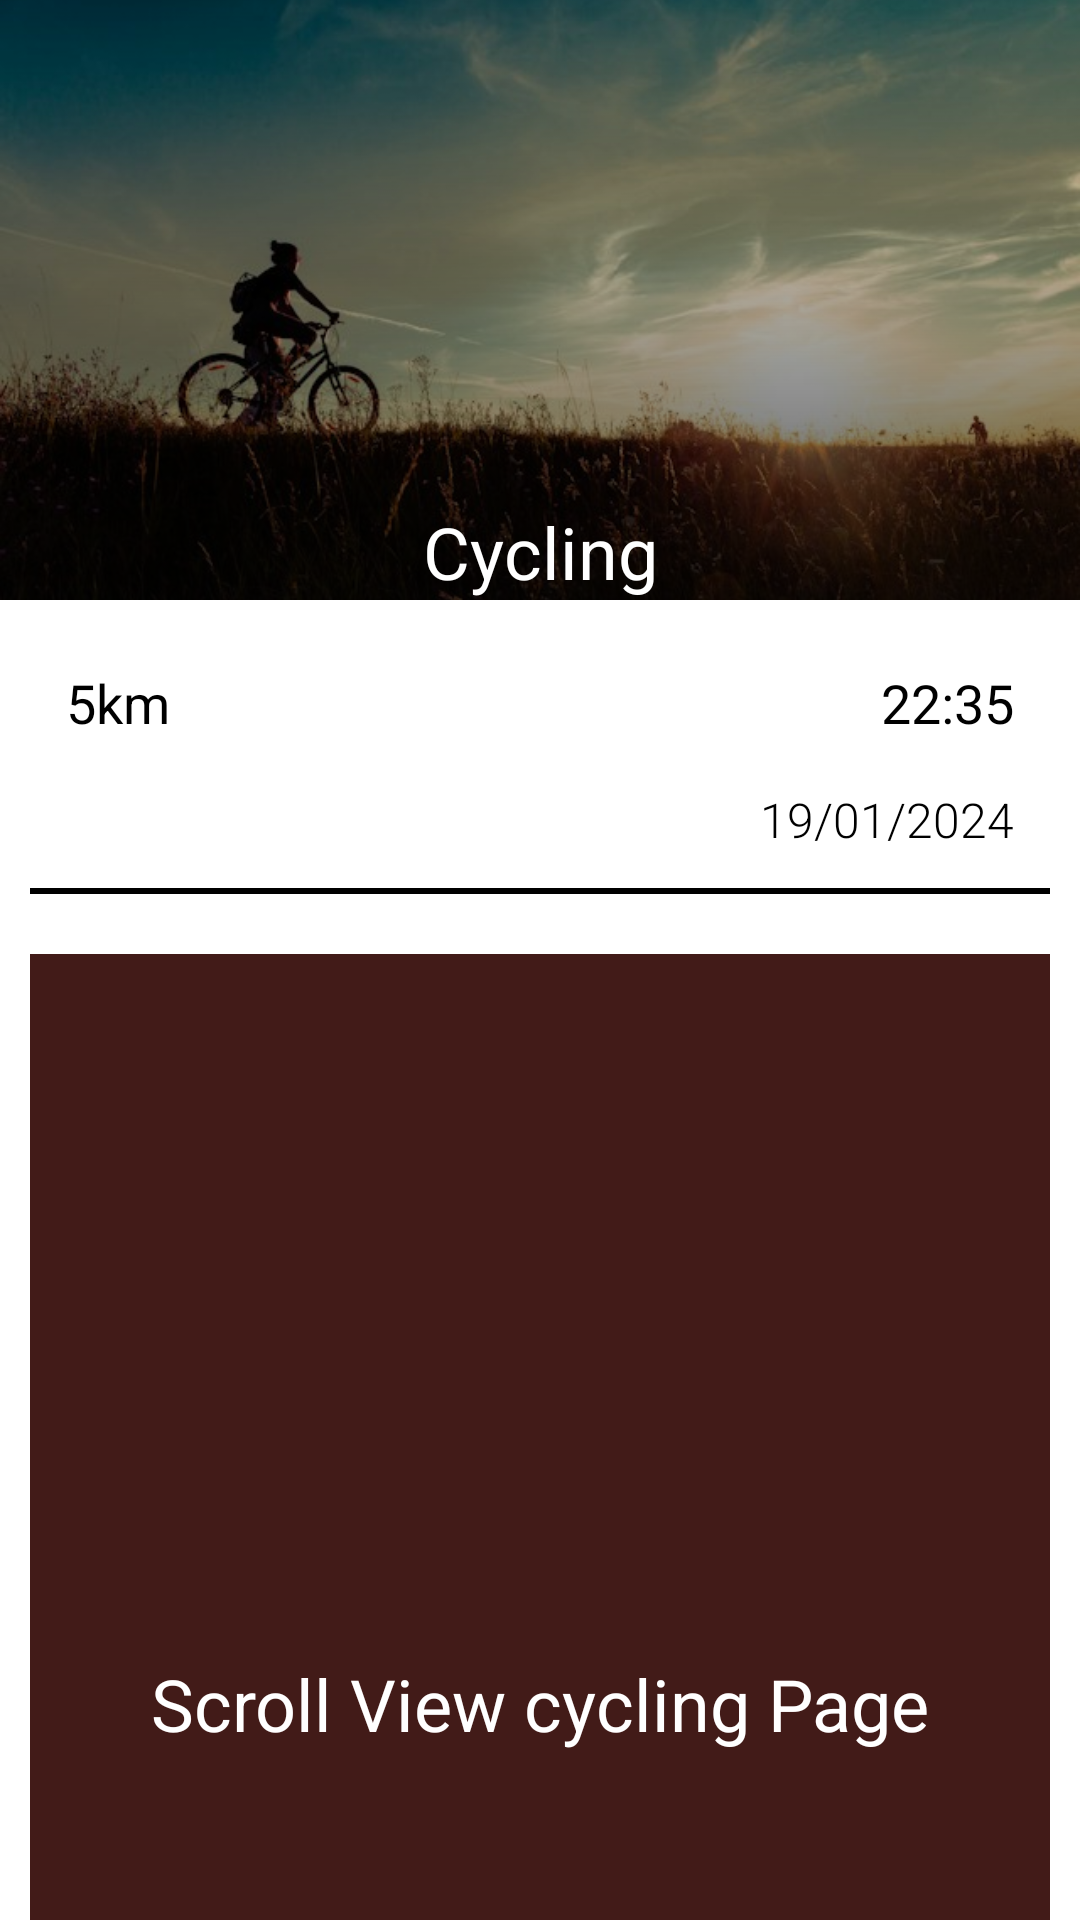

Reconstruct the res/layout file that produces this screen, plus the resources it refers to.
<!-- AndroidManifest.xml: application theme Theme.RecordKeeperApp -->
<!-- res/layout/fragment_cycling.xml -->
<?xml version="1.0" encoding="utf-8"?>
<ScrollView xmlns:android="http://schemas.android.com/apk/res/android"
    android:layout_height="match_parent"
    xmlns:app="http://schemas.android.com/apk/res-auto"
    android:layout_width="match_parent">

    <androidx.constraintlayout.widget.ConstraintLayout
        android:layout_width="match_parent"
        android:layout_height="match_parent"
        >

        <FrameLayout
            android:id="@+id/frame_heading"
            android:layout_width="0dp"
            android:layout_height="200dp"
            app:layout_constraintTop_toTopOf="parent"
            app:layout_constraintStart_toStartOf="parent"
            app:layout_constraintEnd_toEndOf="parent">

            <ImageView
                android:src="@drawable/cycling_header"
                android:scaleType="centerCrop"
                android:layout_width="match_parent"
                android:layout_height="match_parent"
                android:contentDescription="@string/cycling_image_desc"/>
            <View
                android:layout_width="match_parent"
                android:layout_height="match_parent"
                android:background="@drawable/gradient_overlay"
                />

            <TextView
                android:layout_width="match_parent"
                android:layout_height="wrap_content"
                android:text="Cycling"
                android:textSize="24sp"
                android:layout_gravity="bottom"
                android:gravity="center"
                android:textColor="@color/white"

                />


        </FrameLayout>

        <LinearLayout
            android:layout_width="0dp"
            android:layout_height="wrap_content"
            app:layout_constraintTop_toBottomOf="@+id/frame_heading"
            app:layout_constraintStart_toStartOf="parent"
            app:layout_constraintEnd_toEndOf="parent"
            android:orientation="vertical"
            android:padding="10dp"
            >
            <androidx.constraintlayout.widget.ConstraintLayout
                android:id="@+id/container_5km_cycle"
                android:padding="12dp"
                android:layout_width="match_parent"
                android:layout_height="wrap_content">


                <TextView
                    android:id="@+id/text_5km_heading_cycle"
                    android:layout_width="wrap_content"
                    android:layout_height="wrap_content"
                    app:layout_constraintTop_toTopOf="parent"
                    app:layout_constraintStart_toStartOf="parent"
                    android:text="5km"
                    android:textSize="18sp"
                    android:fontFamily="sans-serif"
                    android:textColor="@color/black"


                    />

                <TextView
                    android:id="@+id/text_5km_time_cycle"
                    android:layout_width="wrap_content"
                    android:layout_height="wrap_content"
                    app:layout_constraintTop_toTopOf="parent"
                    app:layout_constraintEnd_toEndOf="parent"
                    android:text="22:35"
                    android:textSize="18sp"
                    android:fontFamily="sans-serif"
                    android:textColor="@color/black"
                    />

                <TextView
                    android:id="@+id/text_5km_date_cycle"
                    android:layout_height="wrap_content"
                    android:layout_width="wrap_content"
                    app:layout_constraintTop_toBottomOf="@+id/text_5km_time_cycle"
                    app:layout_constraintEnd_toEndOf="parent"
                    android:layout_marginTop="16dp"
                    android:textSize="16dp"
                    android:fontFamily="sans-serif-light"
                    android:text="19/01/2024"
                    />


            </androidx.constraintlayout.widget.ConstraintLayout>

            <View
                android:layout_width="match_parent"
                android:layout_height="2dp"
                android:background="@color/black"
                />
            <TextView
                android:layout_width="match_parent"
                android:layout_height="500dp"
                android:layout_gravity="center"
                android:layout_marginTop="20dp"
                android:background="@color/red"
                android:gravity="center"
                android:text="Scroll View cycling Page"
                android:textColor="@color/white"
                android:textSize="24sp"


                />

        </LinearLayout>


    </androidx.constraintlayout.widget.ConstraintLayout>



</ScrollView>
<!-- resources referenced by this layout -->
<resources>
  <color name="black">#FF000000</color>
  <color name="red">#421B18</color>
  <color name="white">#FFFFFFFF</color>
  <!-- drawable cycling_header: jpg bitmap (drawable-nodpi, 53729 bytes) -->
  <!-- drawable gradient_overlay (drawable) -->
  <?xml version="1.0" encoding="utf-8"?>
  <shape xmlns:android="http://schemas.android.com/apk/res/android">
  
          <gradient
              android:angle="270"
              android:startColor="#00FFFFFF"
              android:endColor="#AA000000"
              android:type="linear"
              />
  </shape>
  <string name="cycling_image_desc">Cycling image</string>
  <style name="Theme.RecordKeeperApp" parent="Base.Theme.RecordKeeperApp">
          
          <item name="android:navigationBarColor">@android:color/transparent</item>
          <item name="android:statusBarColor">@android:color/transparent</item>
          <item name="android:windowLightStatusBar">?attr/isLightTheme</item>
      </style>
</resources>
